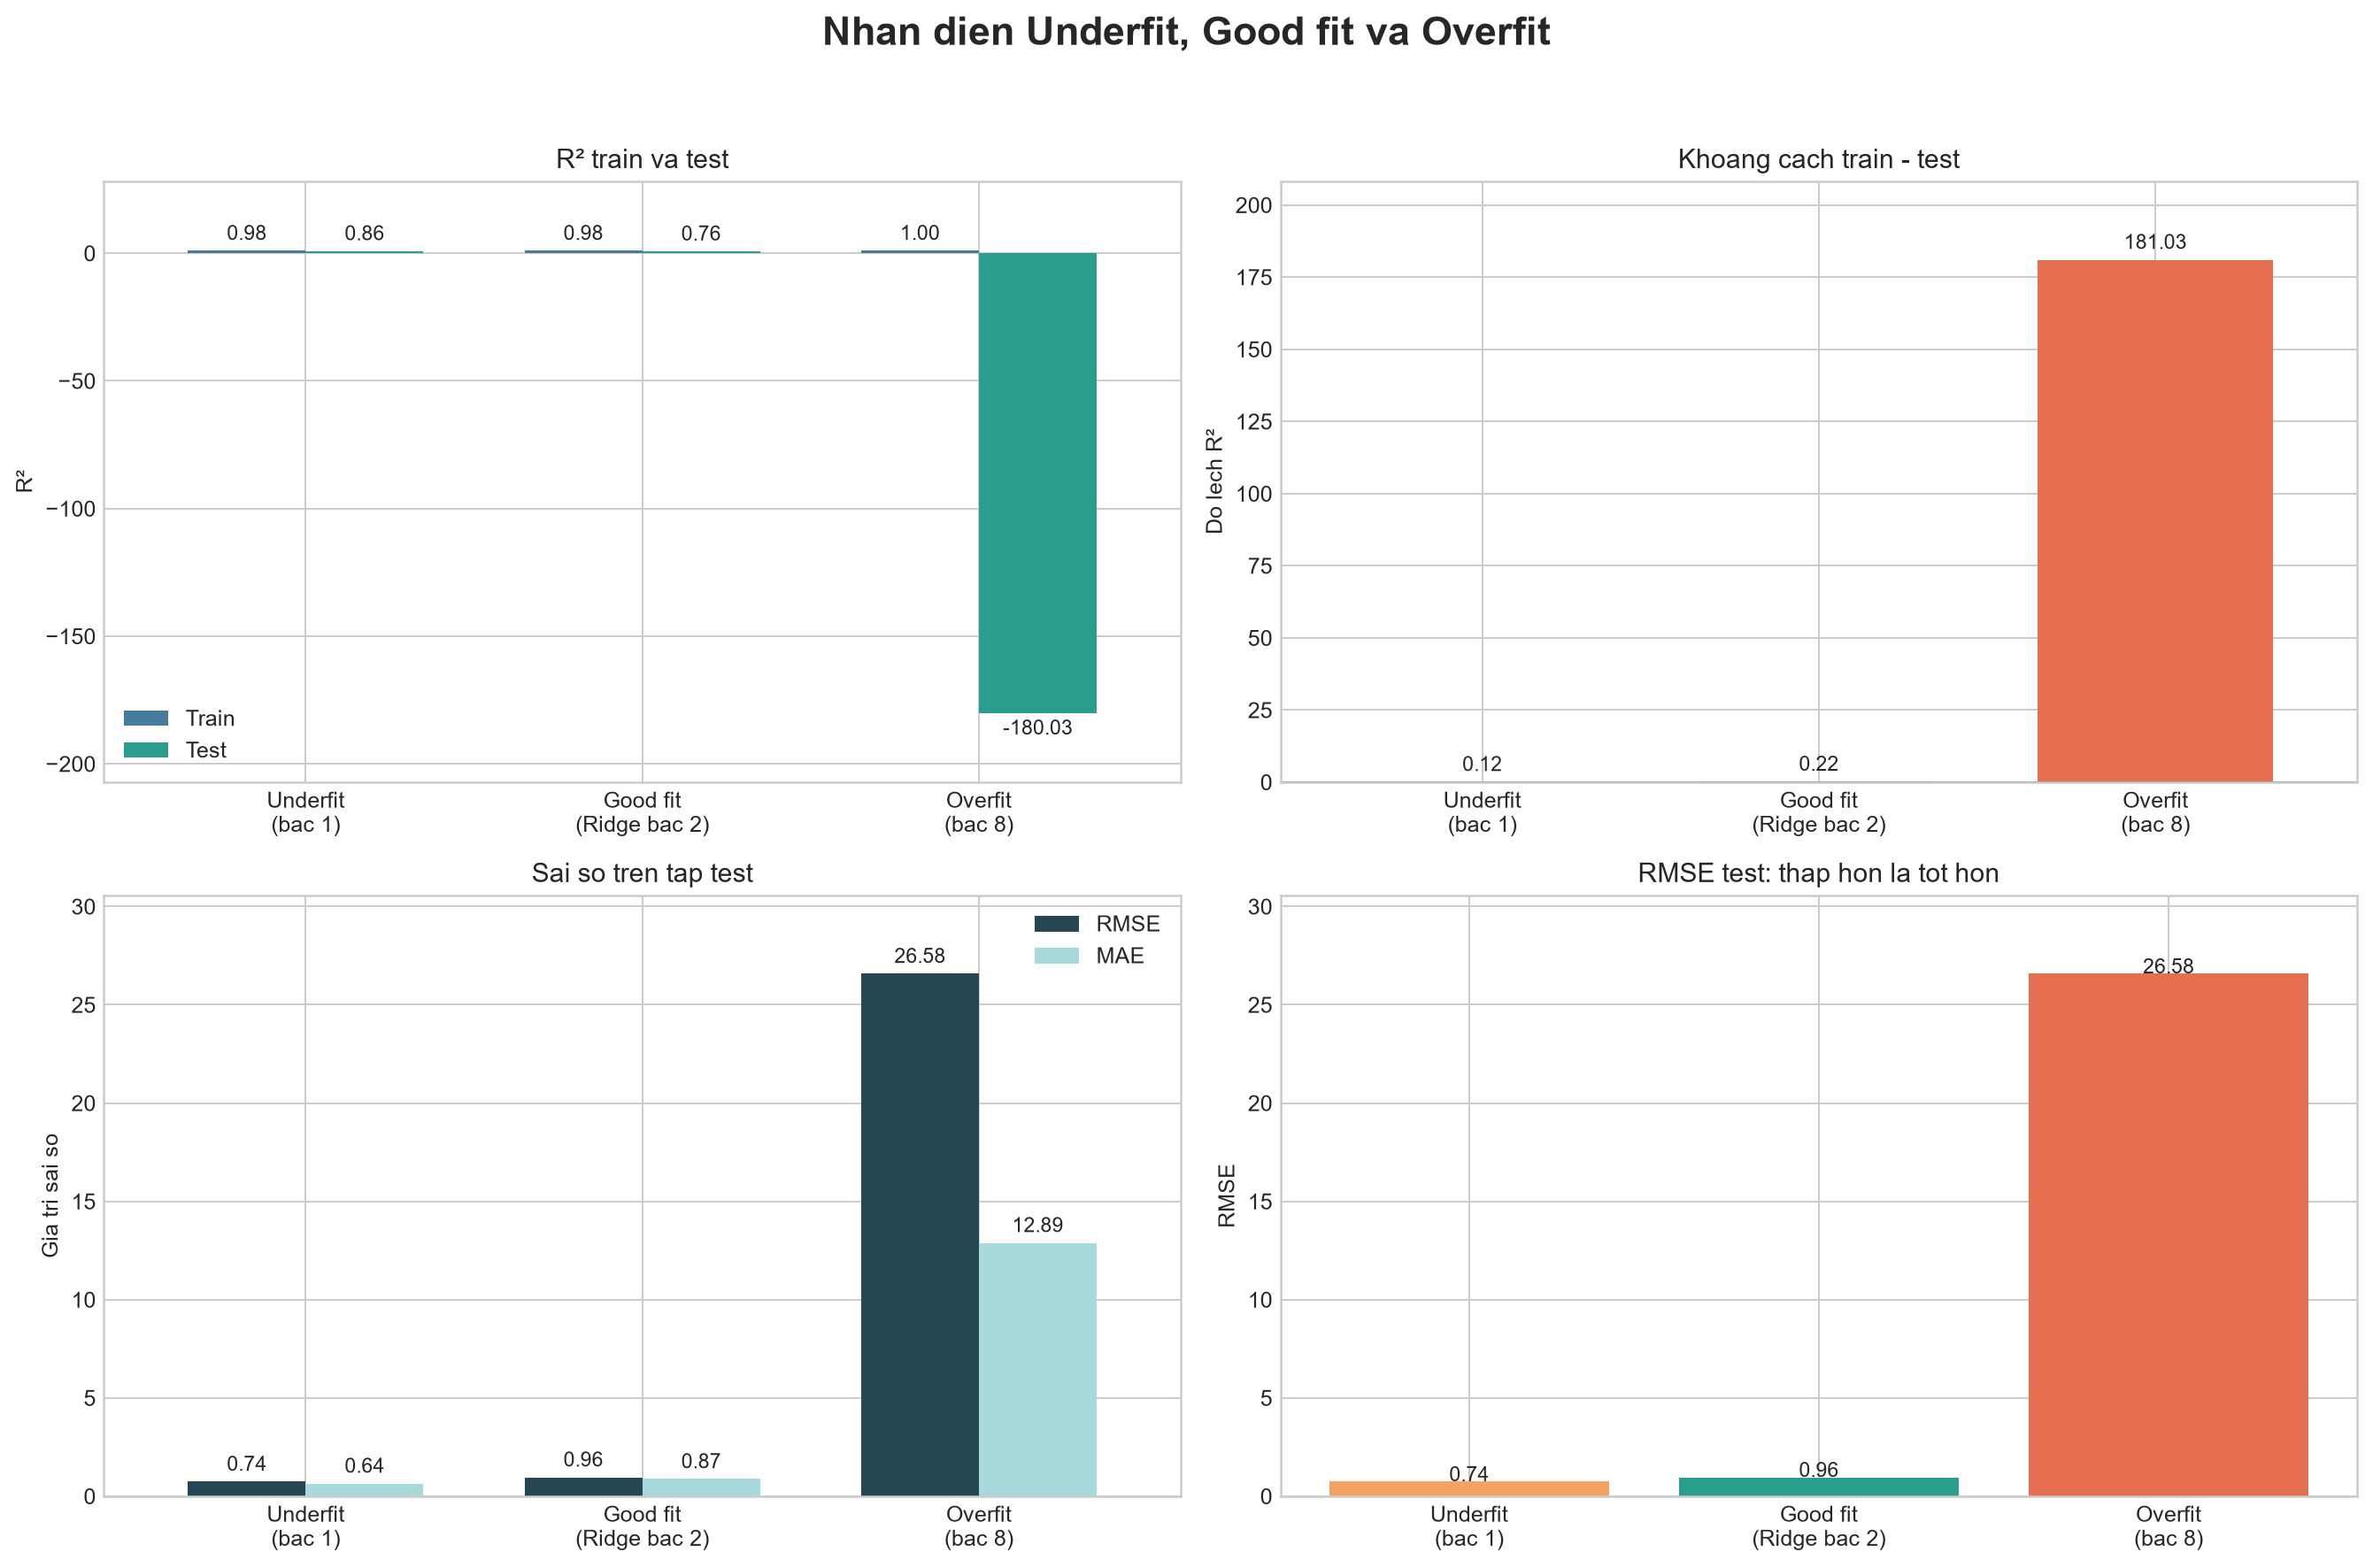

The table this chart was drawn from, first rows:
Loai_mo_hinh, R2_train, R2_test, Khoang_cach_R2, MAE_test, RMSE_test
Underfit, 0.9806, 0.8594, 0.1213, 0.6422, 0.7407
Good fit, 0.9825, 0.7644, 0.2181, 0.8713, 0.959
Overfit, 1.0, -180, 181, 12.89, 26.58
